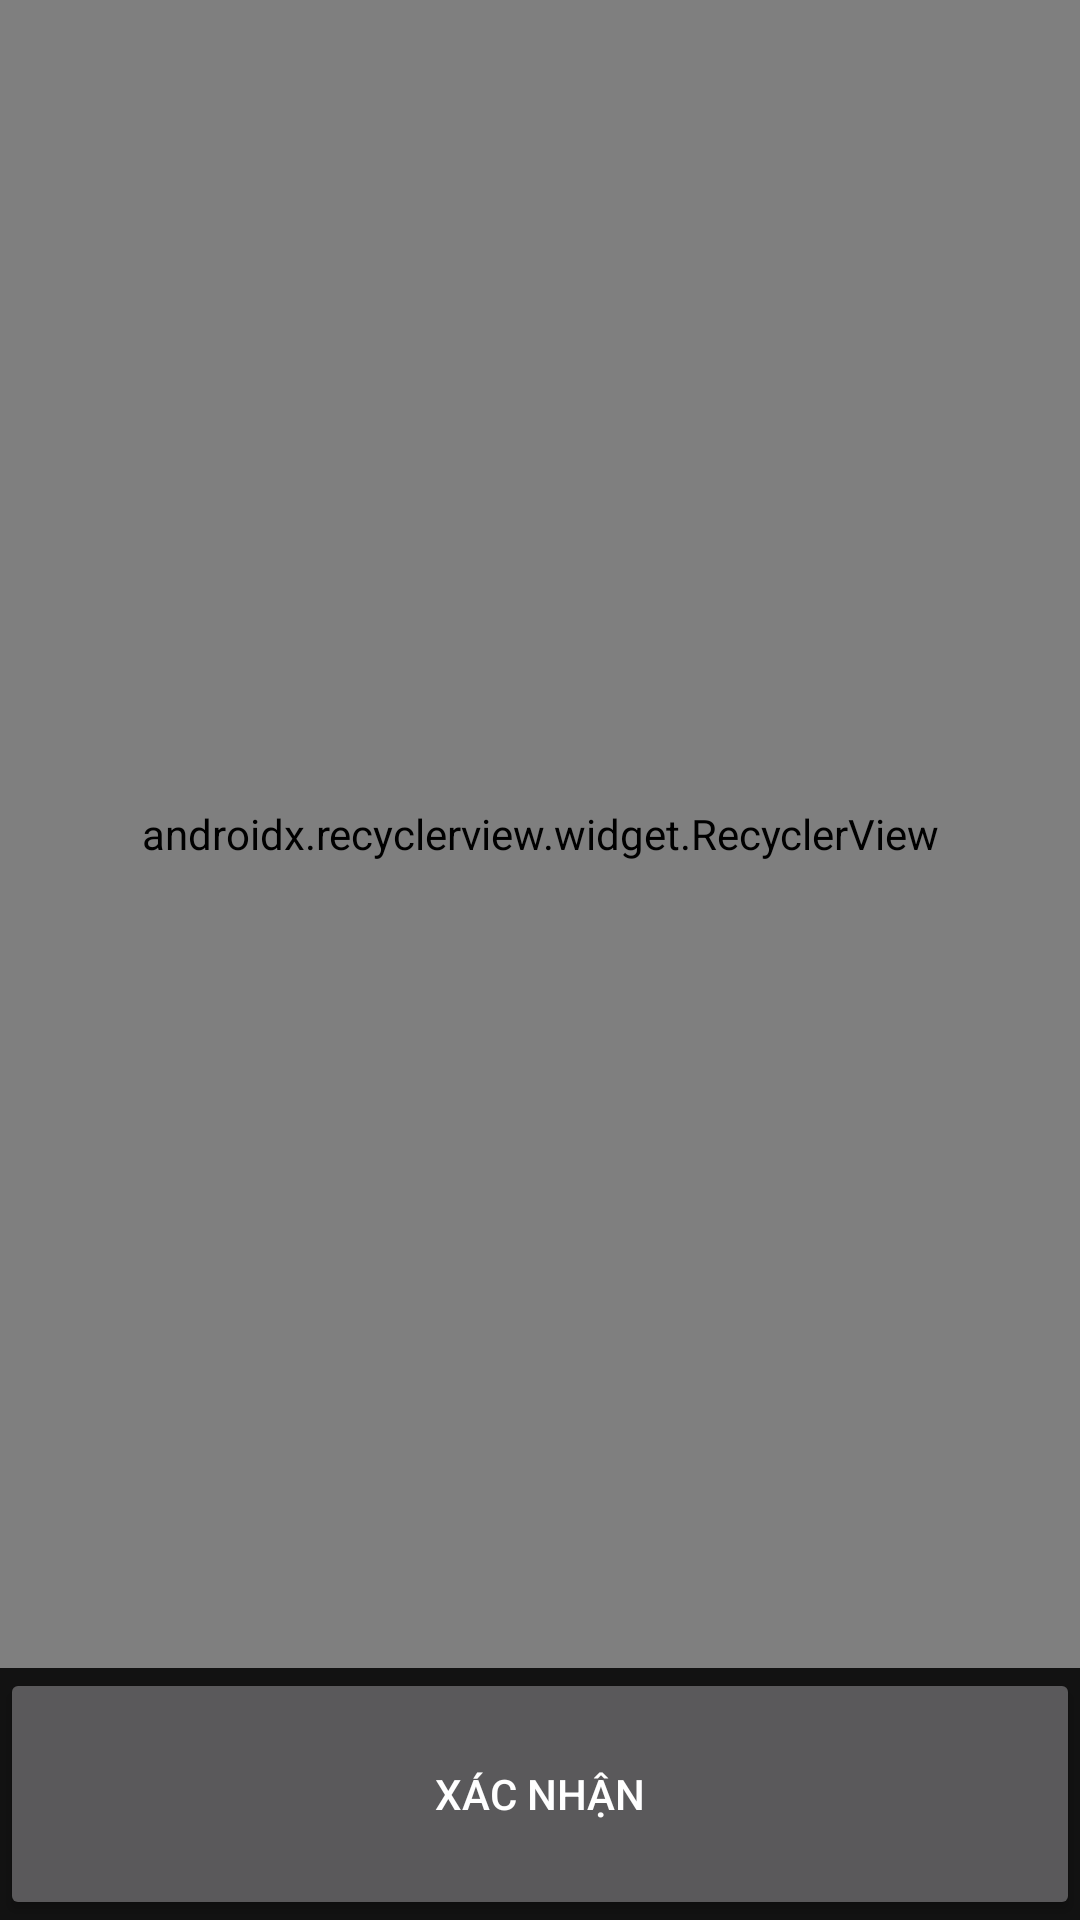

Android layout source for this screen:
<!-- AndroidManifest.xml: application theme AppTheme -->
<!-- res/layout/activity_cart_preview.xml -->
<?xml version="1.0" encoding="utf-8"?>
<LinearLayout xmlns:android="http://schemas.android.com/apk/res/android"
    xmlns:tools="http://schemas.android.com/tools"
    android:layout_width="match_parent"
    android:layout_height="match_parent"
    xmlns:app="http://schemas.android.com/apk/res-auto"
    android:orientation="vertical"
    tools:context=".CartPreviewActivity">
    <android.support.v7.widget.RecyclerView
        android:layout_width="match_parent"
        android:layout_height="wrap_content"
        app:layoutManager="android.support.v7.widget.LinearLayoutManager"
        android:id="@+id/cart_preview_recycler_view"
        android:layout_weight="15">

    </android.support.v7.widget.RecyclerView>

    <Button
        android:layout_width="match_parent"
        android:layout_height="wrap_content"
        android:layout_weight="1"
        android:onClick="confirmCart"
        android:text="@string/confirm"/>
</LinearLayout>
<!-- resources referenced by this layout -->
<resources>
  <string name="confirm">Xác nhận</string>
  <style name="AppTheme" parent="Theme.MaterialComponents">
          
      </style>
</resources>
